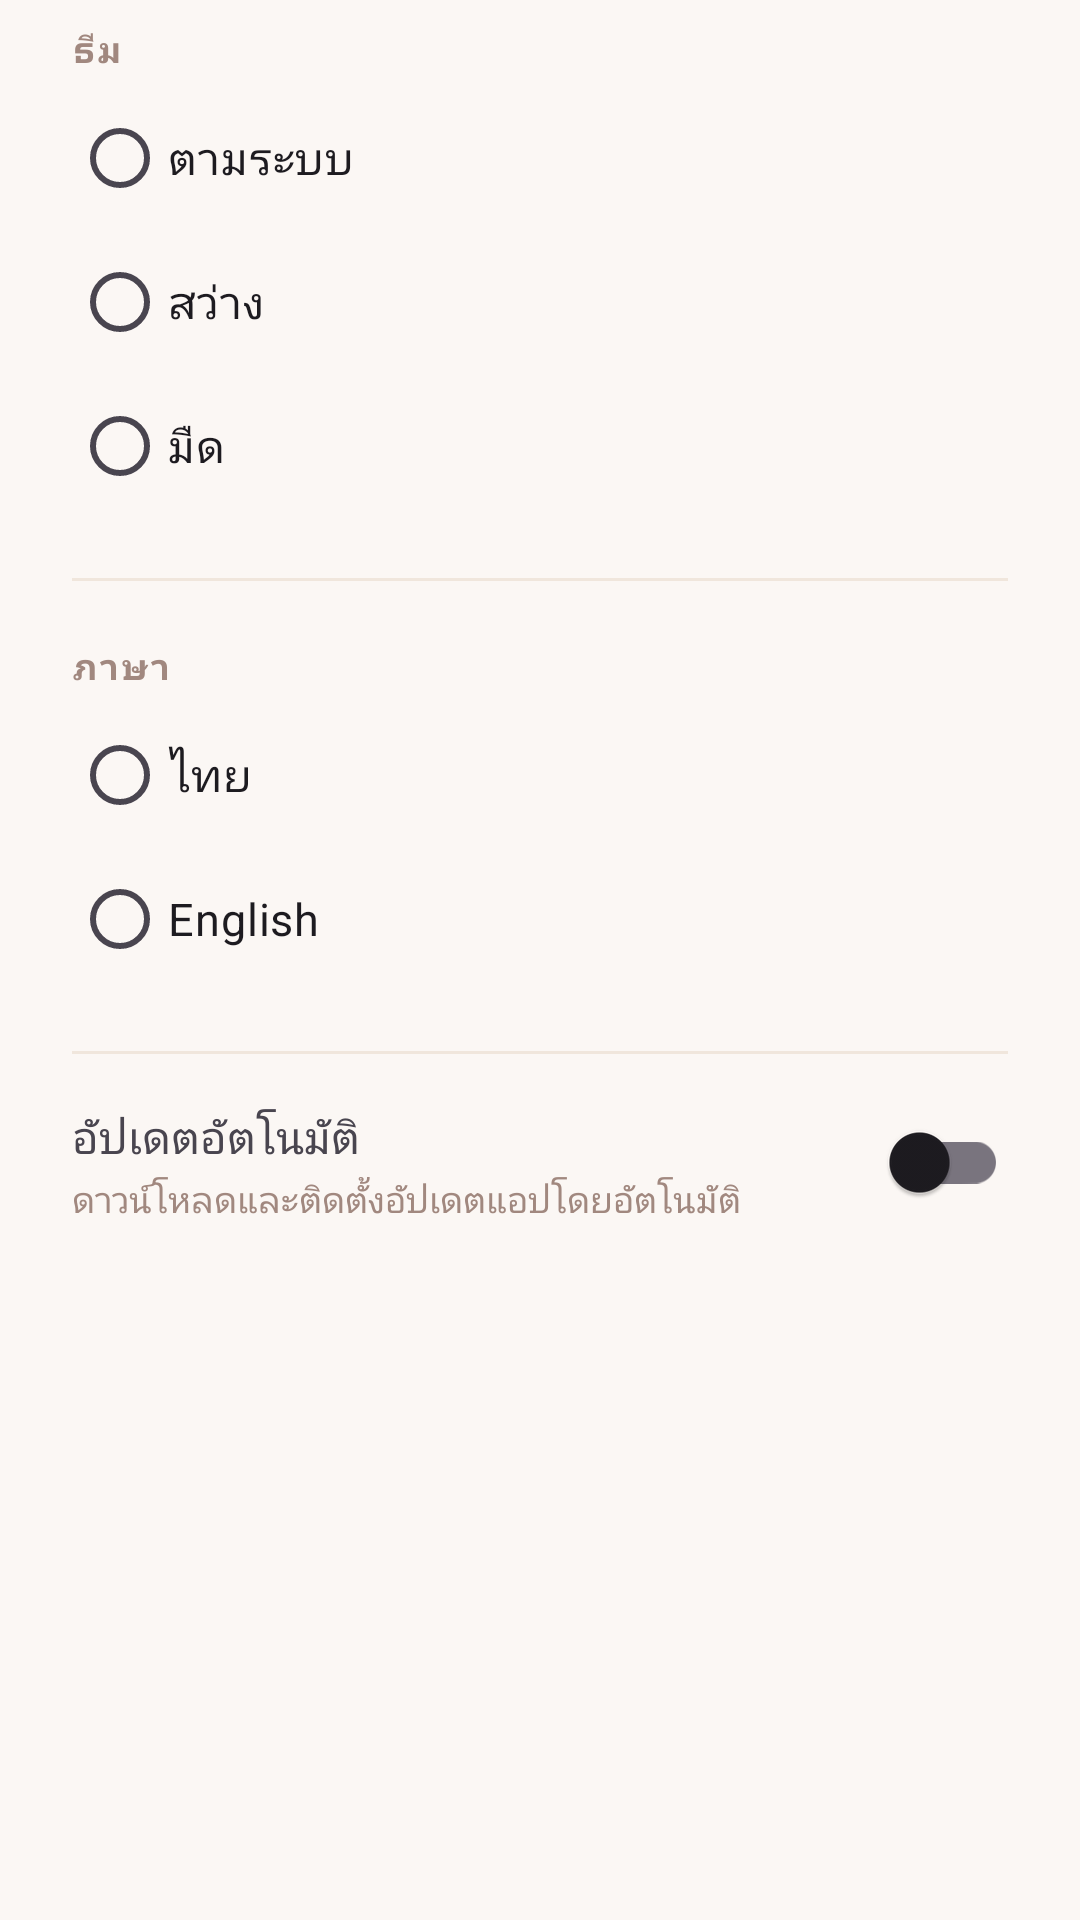

Android layout source for this screen:
<!-- AndroidManifest.xml: application theme Theme.BearApp -->
<!-- res/layout/dialog_settings.xml -->
<?xml version="1.0" encoding="utf-8"?>
<LinearLayout xmlns:android="http://schemas.android.com/apk/res/android"
    android:layout_width="match_parent"
    android:layout_height="wrap_content"
    android:orientation="vertical"
    android:paddingHorizontal="24dp"
    android:paddingTop="8dp"
    android:paddingBottom="16dp">

    
    <TextView
        android:layout_width="wrap_content"
        android:layout_height="wrap_content"
        android:text="@string/settings_theme"
        android:textSize="12sp"
        android:textStyle="bold"
        android:textColor="@color/text_hint"
        android:letterSpacing="0.08"
        android:layout_marginBottom="4dp" />

    <RadioGroup
        android:id="@+id/rgTheme"
        android:layout_width="match_parent"
        android:layout_height="wrap_content"
        android:layout_marginBottom="20dp">

        <RadioButton
            android:id="@+id/rbThemeSystem"
            android:layout_width="match_parent"
            android:layout_height="wrap_content"
            android:text="@string/settings_theme_system"
            android:textSize="15sp"
            android:paddingVertical="6dp" />

        <RadioButton
            android:id="@+id/rbThemeLight"
            android:layout_width="match_parent"
            android:layout_height="wrap_content"
            android:text="@string/settings_theme_light"
            android:textSize="15sp"
            android:paddingVertical="6dp" />

        <RadioButton
            android:id="@+id/rbThemeDark"
            android:layout_width="match_parent"
            android:layout_height="wrap_content"
            android:text="@string/settings_theme_dark"
            android:textSize="15sp"
            android:paddingVertical="6dp" />
    </RadioGroup>

    
    <View
        android:layout_width="match_parent"
        android:layout_height="1dp"
        android:background="@color/divider"
        android:layout_marginBottom="20dp" />

    
    <TextView
        android:layout_width="wrap_content"
        android:layout_height="wrap_content"
        android:text="@string/settings_language"
        android:textSize="12sp"
        android:textStyle="bold"
        android:textColor="@color/text_hint"
        android:letterSpacing="0.08"
        android:layout_marginBottom="4dp" />

    <RadioGroup
        android:id="@+id/rgLanguage"
        android:layout_width="match_parent"
        android:layout_height="wrap_content">

        <RadioButton
            android:id="@+id/rbLangTh"
            android:layout_width="match_parent"
            android:layout_height="wrap_content"
            android:text="@string/settings_language_thai"
            android:textSize="15sp"
            android:paddingVertical="6dp" />

        <RadioButton
            android:id="@+id/rbLangEn"
            android:layout_width="match_parent"
            android:layout_height="wrap_content"
            android:text="@string/settings_language_english"
            android:textSize="15sp"
            android:paddingVertical="6dp" />
    </RadioGroup>

    
    <View
        android:layout_width="match_parent"
        android:layout_height="1dp"
        android:background="@color/divider"
        android:layout_marginTop="20dp"
        android:layout_marginBottom="12dp" />

    
    <LinearLayout
        android:layout_width="match_parent"
        android:layout_height="wrap_content"
        android:orientation="horizontal"
        android:gravity="center_vertical">

        <LinearLayout
            android:layout_width="0dp"
            android:layout_height="wrap_content"
            android:layout_weight="1"
            android:orientation="vertical">

            <TextView
                android:layout_width="wrap_content"
                android:layout_height="wrap_content"
                android:text="@string/settings_auto_update"
                android:textSize="15sp"
                android:paddingVertical="2dp" />

            <TextView
                android:layout_width="wrap_content"
                android:layout_height="wrap_content"
                android:text="@string/settings_auto_update_desc"
                android:textSize="12sp"
                android:textColor="@color/text_hint" />

        </LinearLayout>

        <com.google.android.material.switchmaterial.SwitchMaterial
            android:id="@+id/switchAutoUpdate"
            android:layout_width="wrap_content"
            android:layout_height="wrap_content"
            android:layout_marginStart="8dp" />

    </LinearLayout>

</LinearLayout>
<!-- resources referenced by this layout -->
<resources>
  <color name="divider">#F0E6DC</color>
  <color name="text_hint">#A1887F</color>
  <string name="settings_auto_update">อัปเดตอัตโนมัติ</string>
  <string name="settings_auto_update_desc">ดาวน์โหลดและติดตั้งอัปเดตแอปโดยอัตโนมัติ</string>
  <string name="settings_language">ภาษา</string>
  <string name="settings_language_english">English</string>
  <string name="settings_language_thai">ไทย</string>
  <string name="settings_theme">ธีม</string>
  <string name="settings_theme_dark">มืด</string>
  <string name="settings_theme_light">สว่าง</string>
  <string name="settings_theme_system">ตามระบบ</string>
  <style name="Theme.BearApp" parent="Theme.Material3.Light.NoActionBar">
          <item name="colorPrimary">@color/primary</item>
          <item name="colorPrimaryVariant">@color/primary_dark</item>
          <item name="colorOnPrimary">@color/on_primary</item>
          <item name="colorSecondary">@color/secondary</item>
          <item name="android:colorBackground">@color/background</item>
          <item name="colorSurface">@color/surface</item>
          <item name="android:statusBarColor">@color/primary_dark</item>
          <item name="android:navigationBarColor">@color/background</item>
          <item name="windowActionBar">false</item>
          <item name="windowNoTitle">true</item>
      </style>
  <color name="primary">#5C3D2E</color>
  <color name="primary_dark">#3E2723</color>
  <color name="on_primary">#FFFFFF</color>
  <color name="secondary">#F4A460</color>
  <color name="background">#FBF7F4</color>
  <color name="surface">#FFFFFF</color>
</resources>
